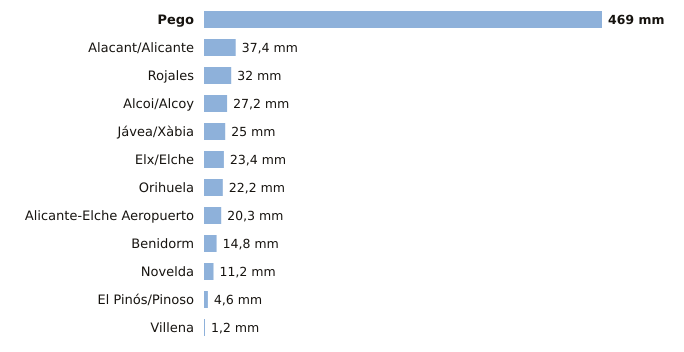

The file beside this chart, header and first rows:
estacion, provincia, indicativo, mm_6_dias_anteriores, mm_hoy, mm_7_dias, horas_de_hoy
Pego, Alicante, 8057C, 469.0, 0.0, 469.0, 1
Alacant/Alicante, Alicante, 8025, 37.4, 0.0, 37.4, 3
Rojales, Alicante, 7261X, 32.0, 0.0, 32.0, 2
Alcoi/Alcoy, Alicante, 8059C, 27.2, 0.0, 27.2, 3
Jávea/Xàbia, Alicante, 8050X, 25.0, 0.0, 25.0, 3
Elx/Elche, Alicante, 8018X, 23.4, 0.0, 23.4, 2
Orihuela, Alicante, 7244X, 22.2, 0.0, 22.2, 2
Alicante-Elche Aeropuerto, Alicante, 8019, 20.3, 0.0, 20.3, 3
Benidorm, Alicante, 8036Y, 14.8, 0.0, 14.8, 2
Novelda, Alicante, 8013X, 11.2, 0.0, 11.2, 2
El Pinós/Pinoso, Alicante, 7247X, 4.6, 0.0, 4.6, 3
Villena, Alicante, 8008Y, 1.2, 0.0, 1.2, 2
